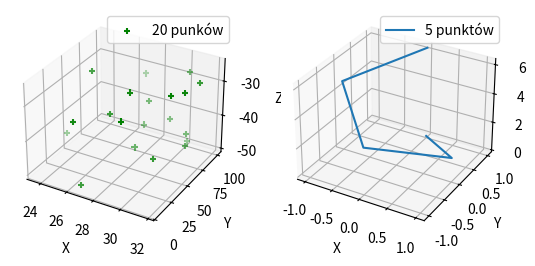

The matplotlib source for this figure:
# Wygeneruj 2 wykresy: pierwszy punktowy zawierający 20 punktów, drugi zawierający wykres liniowy składający się z 5 punktów.

import matplotlib.pyplot as plt
from mpl_toolkits.mplot3d import Axes3D
import numpy as np


def randrange(n, vmin, vmax):
    return (vmax - vmin) * np.random.rand(n) + vmin


fig = plt.figure()
ax = fig.add_subplot(121, projection="3d")
n = 20

for c, m, zlow, zhigh in [("g", "+", - 50, - 25)]:
    xs = randrange(n, 23, 32)
    ys = randrange(n, 0, 100)
    zs = randrange(n, zlow, zhigh)
    ax.scatter(xs, ys, zs, c=c, marker=m, label="20 punków")

ax.legend()
ax.set_xlabel("X")
ax.set_ylabel("Y")
ax.set_zlabel("Z")

ax2 = fig.add_subplot(122, projection="3d")
t = np.linspace(0, 2 * np.pi, 5)
z = t
x = np.sin(t)
y = np.cos(t)
ax2.plot(x, y, z, label="5 punktów")
ax2.legend()
ax2.set_xlabel("X")
ax2.set_ylabel("Y")
ax2.set_zlabel("Z")
plt.show()